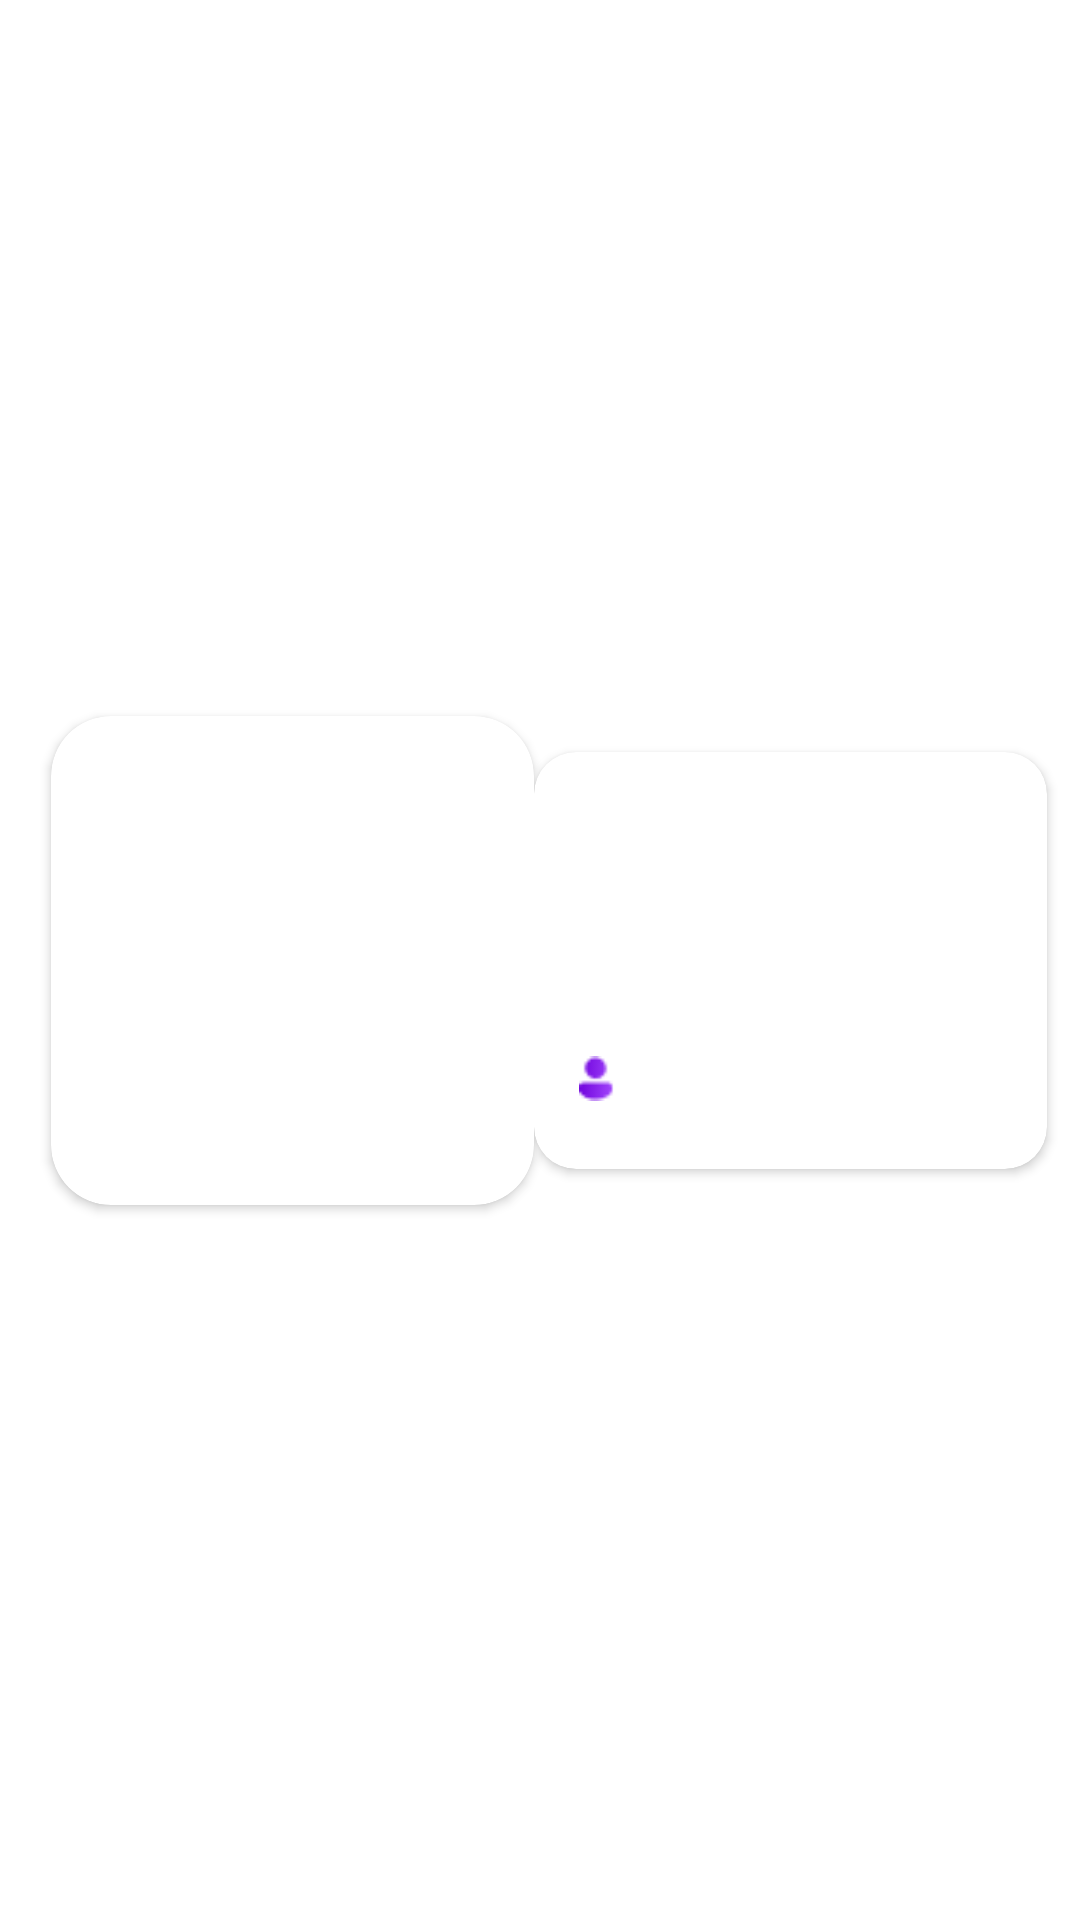

Write the Android layout XML for this screen, with the resource values it uses.
<!-- AndroidManifest.xml: application theme Theme.Rudder -->
<!-- res/layout/party_preview_item.xml -->
<?xml version="1.0" encoding="utf-8"?>
<layout xmlns:tools="http://schemas.android.com/tools"
    xmlns:app="http://schemas.android.com/apk/res-auto"
    xmlns:android="http://schemas.android.com/apk/res/android">
    <data>
        <variable
            name="partyPreview"
            type="com.rudder.model.dto.PartyDto.Companion.PartyPreview" />
        <variable
            name="partyTimeString"
            type="String" />
    </data>

    <androidx.constraintlayout.widget.ConstraintLayout
        android:id="@+id/partyPreviewItemCL"
        android:layout_width="match_parent"
        android:layout_height="163dp"
        android:layout_marginTop="20dp">
        <androidx.cardview.widget.CardView
            android:id="@+id/partyImageCV"
            android:layout_width="161dp"
            android:layout_height="163dp"
            app:cardCornerRadius="20dp"
            app:cardElevation="0dp"
            android:translationZ="2dp"
            app:layout_constraintBottom_toBottomOf="parent"
            app:layout_constraintStart_toStartOf="parent"
            app:layout_constraintTop_toTopOf="parent"
            android:layout_marginLeft="17dp">
            <ImageView
                android:id="@+id/partyImageIV"
                android:layout_width="match_parent"
                android:layout_height="match_parent"/>
        </androidx.cardview.widget.CardView>



        <androidx.cardview.widget.CardView
            android:layout_width="0dp"
            android:layout_height="139dp"
            android:layout_marginRight="11dp"
            app:cardCornerRadius="14dp"
            app:layout_constraintStart_toEndOf="@id/partyImageCV"
            app:layout_constraintBottom_toBottomOf="parent"
            app:layout_constraintEnd_toEndOf="parent"
            app:layout_constraintTop_toTopOf="parent"
            android:background="@color/white">
            <androidx.constraintlayout.widget.ConstraintLayout
                android:layout_width="match_parent"
                android:layout_height="match_parent" >


                <ImageView
                    android:id="@+id/universityLogoIV"
                    android:layout_width="31dp"
                    android:layout_height="31dp"
                    app:layout_constraintTop_toTopOf="parent"
                    app:layout_constraintStart_toStartOf="parent"
                    android:layout_marginTop="12dp"
                    android:layout_marginLeft="10dp"
                    />

                <TextView
                    android:layout_width="wrap_content"
                    android:layout_height="wrap_content"
                    android:layout_marginTop="19dp"
                    android:layout_marginRight="18dp"
                    android:textSize="12sp"
                    android:textColor="@color/text_gray"
                    app:layout_constraintTop_toTopOf="parent"
                    app:layout_constraintEnd_toEndOf="parent"
                    android:text="@{partyTimeString}"/>

                <TextView
                    android:layout_width="141dp"
                    android:layout_height="47dp"
                    app:layout_constraintStart_toStartOf="parent"
                    app:layout_constraintTop_toBottomOf="@id/universityLogoIV"
                    android:textColor="@color/text_dark_gray"
                    android:lineHeight="23sp"
                    android:textSize="15sp"
                    android:text="@{partyPreview.partyTitle}"
                    android:layout_marginLeft="15dp"
                    android:layout_marginTop="3dp"/>
                <ImageView
                    android:id="@+id/personIV"
                    android:layout_width="12dp"
                    android:layout_height="15dp"
                    app:layout_constraintStart_toStartOf="parent"
                    app:layout_constraintBottom_toBottomOf="parent"
                    android:layout_marginLeft="15dp"
                    android:layout_marginBottom="22.5dp"
                    android:src="@drawable/person"/>
                <TextView
                    android:layout_width="wrap_content"
                    android:layout_height="wrap_content"
                    android:text="@{partyPreview.currentNumberOfMember + ` / ` + partyPreview.totalNumberOfMember}"
                    app:layout_constraintStart_toEndOf="@id/personIV"
                    app:layout_constraintBottom_toBottomOf="parent"
                    android:layout_marginLeft="4dp"
                    android:layout_marginBottom="22dp"
                    android:textSize="12sp"
                    android:textColor="@color/rudder_purple"
                    />




            </androidx.constraintlayout.widget.ConstraintLayout>

        </androidx.cardview.widget.CardView>



    </androidx.constraintlayout.widget.ConstraintLayout>
</layout>
<!-- resources referenced by this layout -->
<resources>
  <color name="rudder_purple">#7A2BC9</color>
  <color name="text_dark_gray">#181818</color>
  <color name="text_gray">#9D9FB6</color>
  <color name="white">#FFFFFFFF</color>
  <!-- drawable person: png bitmap (drawable-v24, 481 bytes) -->
  <style name="Theme.Rudder" parent="Theme.MaterialComponents.DayNight.DarkActionBar">
          
          <item name="colorPrimary">@color/purple_500</item>
          <item name="colorPrimaryVariant">@color/purple_700</item>
          <item name="colorOnPrimary">@color/white</item>
          
          <item name="colorSecondary">@color/teal_200</item>
          <item name="colorSecondaryVariant">@color/teal_700</item>
          <item name="colorOnSecondary">@color/black</item>
          
          <item name="android:statusBarColor" tools:targetApi="l">?attr/colorPrimaryVariant</item>
          
          <item name="windowActionBar">false</item>
          <item name="windowNoTitle">true</item>
      </style>
  <color name="purple_500">#FF6200EE</color>
  <color name="purple_700">#FF3700B3</color>
  <color name="teal_200">#FF03DAC5</color>
  <color name="teal_700">#FF018786</color>
  <color name="black">#FF000000</color>
</resources>
